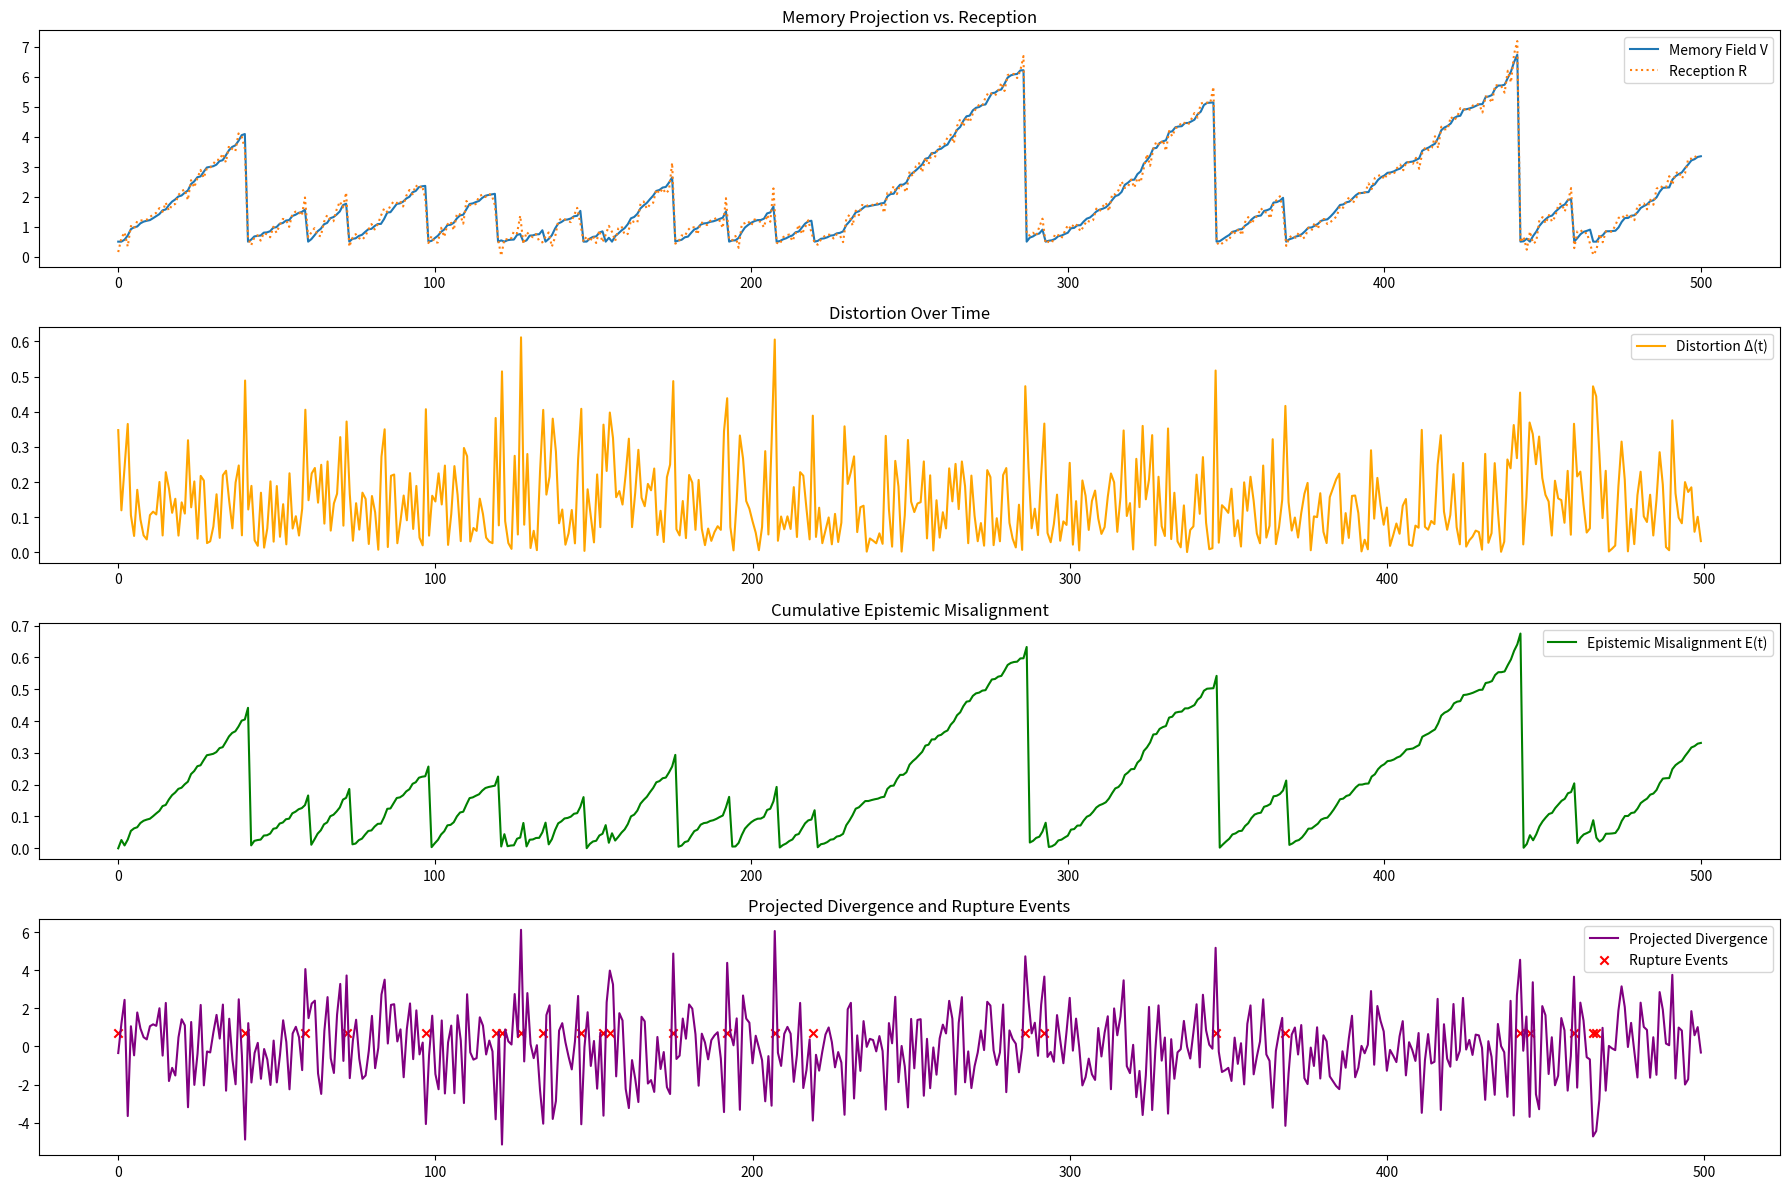
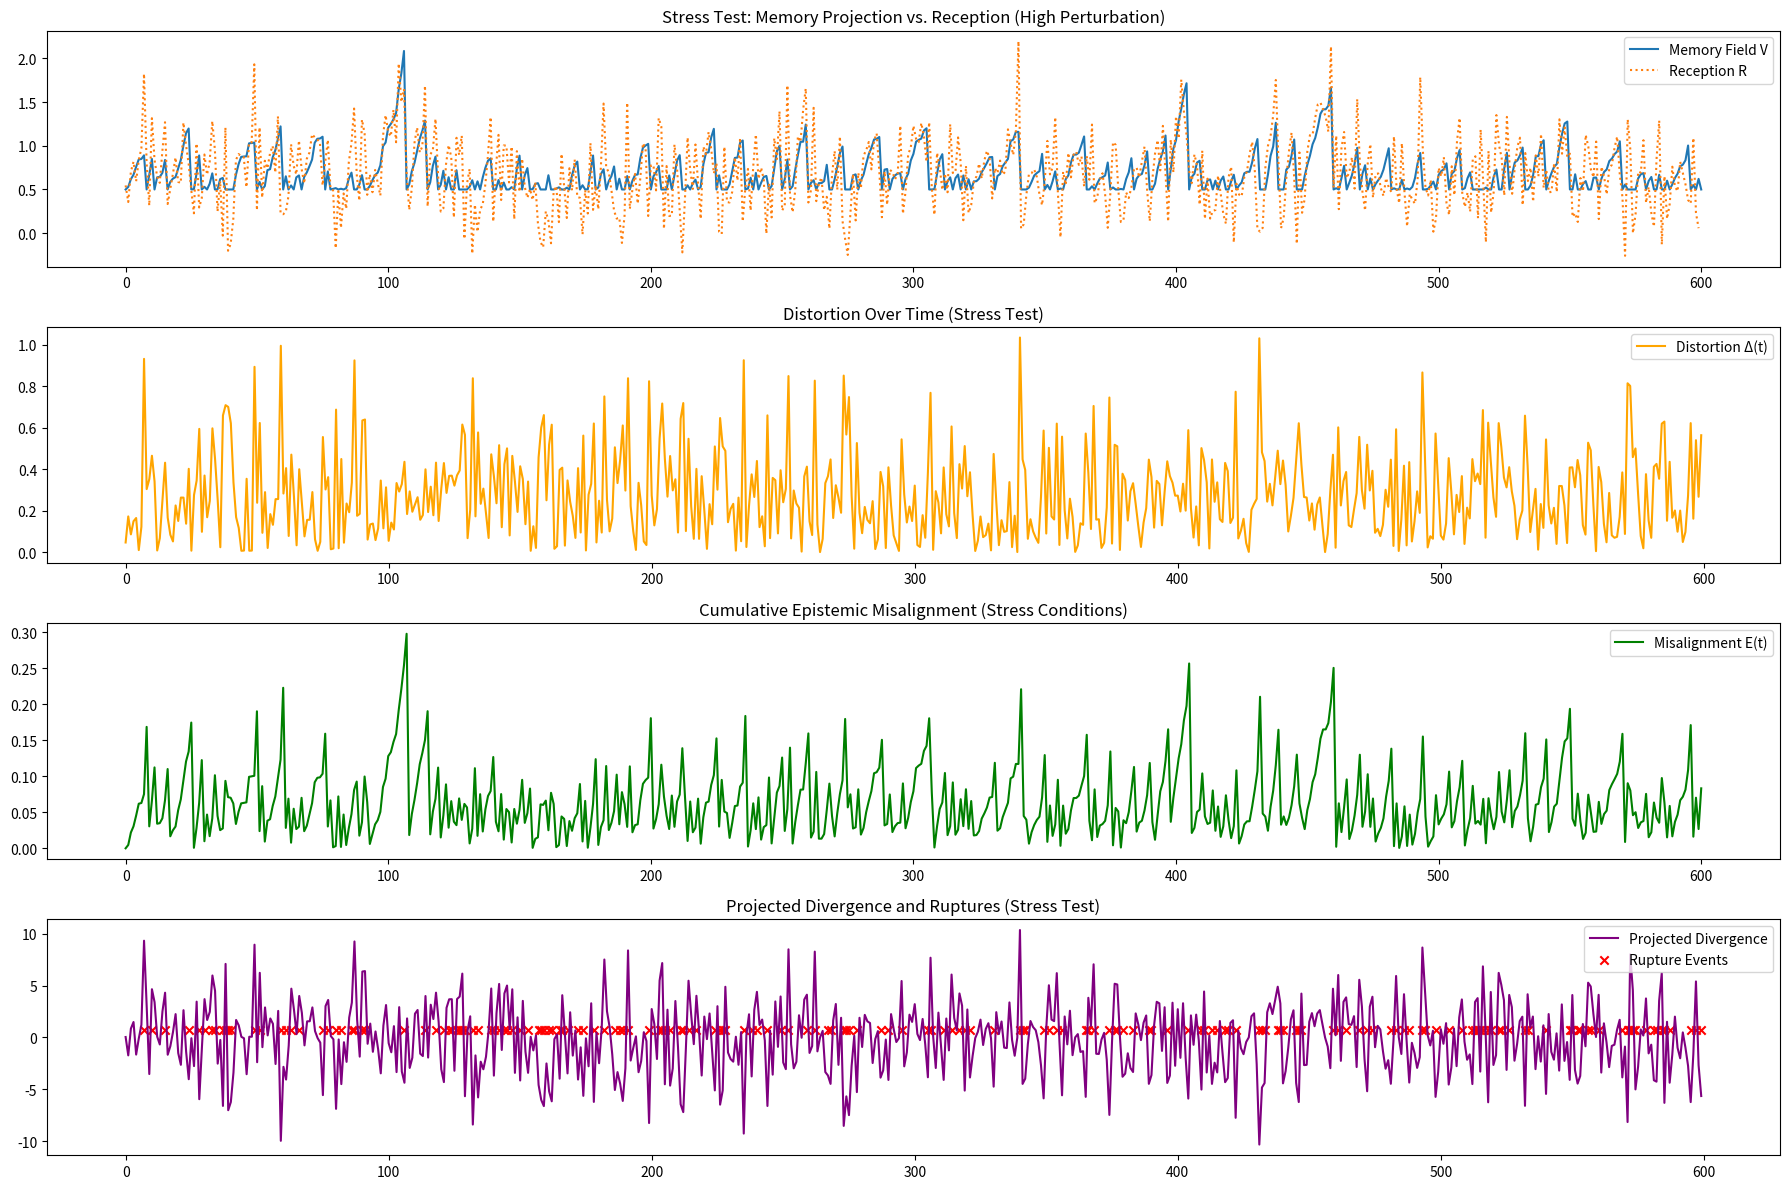

Here is the Python script that generated these plots, in order:
# -*- coding: utf-8 -*-
"""baseline_stresstest.ipynb

Automatically generated by Colab.

Original file is located at
    https://colab.research.google.com/<link-removed>
"""

#Baseline Recursion System Results
import numpy as np
import matplotlib.pyplot as plt

# PARAMETERS AND CONSTANTS

timesteps = 500                     # Number of recursion cycles
base_threshold = 0.35               # Initial rupture threshold
sigma_reception = 0.18              # Noise magnitude in reception field
sigma_threshold = 0.015             # Noise in threshold scaling
adjustment_scale = 0.55             # Adjustment factor multiplier
cumulative_scale = 0.075            # Misalignment growth scaling
threshold_scale_factor = 0.04       # Sensitivity of threshold to misalignment
dt = 0.1                            # Time differential for divergence

# STATE INITIALIZATION

V = [0.5]                           # Memory projection field values log
R = []                              # Reception field values log
E_field = [0.0]                     # Cumulative epistemic misalignment field values log
rupture_events = []                 # Rupture event log (1 if rupture, else 0)
projected_divergence = []           # Projected divergence values log
distortion_trace = []               # Distortion values log

# FUNCTION DEFINITIONS

def generate_reception(V_t):
    """Generates perturbed reception R(t)."""
    return V_t + np.random.normal(0, sigma_reception)

def calc_distortion(R_t, V_t):
    """Calculates distortion Δ(t) = |R(t) - V(t)|."""
    return abs(R_t - V_t)

def apply_monad(V_t, delta_t, E_t):
    """Applies Continuity Monad (recursion adjustment)."""
    return V_t + adjustment_scale * delta_t * (1 + E_t)

# MAIN SIMULATION LOOP

cumulative_misalignment = 0.0

for t in range(timesteps):
    R_t = generate_reception(V[-1])
    R.append(R_t)

    delta_t = calc_distortion(R_t, V[-1])
    distortion_trace.append(delta_t)

    cumulative_misalignment += delta_t * cumulative_scale
    E_field.append(cumulative_misalignment)

    dynamic_threshold = base_threshold + cumulative_misalignment * threshold_scale_factor + np.random.normal(0, sigma_threshold)
    divergence = (R_t - V[-1]) / (dt if t else 1)
    projected_divergence.append(divergence)

    if delta_t <= dynamic_threshold:
        V_new = apply_monad(V[-1], delta_t, cumulative_misalignment)
        rupture_events.append(0)
    else:
        V_new = 0.5
        cumulative_misalignment = 0
        rupture_events.append(1)

    V.append(V_new)

# VISUALIZATION OF RESULTS

plt.figure(figsize=(18, 12))

# Memory projection vs. reception
plt.subplot(4, 1, 1)
plt.plot(V, label='Memory Field V')
plt.plot(R, label='Reception R', linestyle='dotted')
plt.title("Memory Projection vs. Reception")
plt.legend()

# Distortion over time
plt.subplot(4, 1, 2)
plt.plot(distortion_trace, label='Distortion Δ(t)', color='orange')
plt.title("Distortion Over Time")
plt.legend()

# Cumulative misalignment growth
plt.subplot(4, 1, 3)
plt.plot(E_field, label='Epistemic Misalignment E(t)', color='green')
plt.title("Cumulative Epistemic Misalignment")
plt.legend()

# Projected divergence and rupture occurrences
plt.subplot(4, 1, 4)
plt.plot(projected_divergence, label='Projected Divergence', color='purple')
plt.scatter(range(timesteps), [0.7 if rupture_events[i] == 1 else np.nan for i in range(timesteps)],
            color='red', marker='x', label='Rupture Events')
plt.title("Projected Divergence and Rupture Events")
plt.legend()

plt.tight_layout()
plt.show()



#stress test
import numpy as np
import matplotlib.pyplot as plt

# PARAMETERS AND CONSTANTS

timesteps = 600                     # Number of recursion cycles
base_threshold = 0.35               # Initial rupture threshold
sigma_reception = 0.35              # Increased reception noise (extreme perturbation)
sigma_threshold = 0.025             # Noise in dynamic threshold
adjustment_min, adjustment_max = 0.3, 0.7  # Monad adjustment scaling range
cumulative_scale = 0.1              # Misalignment accumulation factor
threshold_scale_factor = 0.05       # Threshold sensitivity to misalignment
dt = 0.1                            # Time differential for divergence calculation

# STATE INITIALIZATION

V = [0.5]                           # Memory field log
R = []                              # Reception log
E_field = [0.0]                     # Cumulative misalignment log
rupture_events = []                 # Rupture event log
projected_divergence = []           # Divergence log
distortion_trace = []               # Distortion log

# FUNCTION DEFINITIONS

def generate_reception(V_t):
    """Generates reception R(t) with large Gaussian noise."""
    return V_t + np.random.normal(0, sigma_reception)

def calc_distortion(R_t, V_t):
    """Computes distortion as absolute difference."""
    return abs(R_t - V_t)

def apply_monad(V_t, delta_t, E_t):
    """Applies Continuity Monad adjustment."""
    adj_factor = np.random.uniform(adjustment_min, adjustment_max) * delta_t * (1 + E_t)
    return V_t + adj_factor

# MAIN SIMULATION LOOP


cumulative_misalignment = 0.0

for t in range(timesteps):
    R_t = generate_reception(V[-1])
    R.append(R_t)

    delta_t = calc_distortion(R_t, V[-1])
    distortion_trace.append(delta_t)

    cumulative_misalignment += delta_t * cumulative_scale
    E_field.append(cumulative_misalignment)

    dynamic_threshold = base_threshold + cumulative_misalignment * threshold_scale_factor + np.random.normal(0, sigma_threshold)
    divergence = (R_t - V[-1]) / (dt if t else 1)
    projected_divergence.append(divergence)

    if delta_t <= dynamic_threshold:
        V_new = apply_monad(V[-1], delta_t, cumulative_misalignment)
        rupture_events.append(0)
    else:
        V_new = 0.5
        cumulative_misalignment = 0.0
        rupture_events.append(1)

    V.append(V_new)

# ==========================
# VISUALIZATION OF RESULTS
# ==========================

plt.figure(figsize=(18, 12))

# Memory field vs. reception
plt.subplot(4, 1, 1)
plt.plot(V, label='Memory Field V')
plt.plot(R, label='Reception R', linestyle='dotted')
plt.title("Stress Test: Memory Projection vs. Reception (High Perturbation)")
plt.legend()

# Distortion over time
plt.subplot(4, 1, 2)
plt.plot(distortion_trace, label='Distortion Δ(t)', color='orange')
plt.title("Distortion Over Time (Stress Test)")
plt.legend()

# Cumulative epistemic misalignment
plt.subplot(4, 1, 3)
plt.plot(E_field, label='Misalignment E(t)', color='green')
plt.title("Cumulative Epistemic Misalignment (Stress Conditions)")
plt.legend()

# Projected divergence and rupture events
plt.subplot(4, 1, 4)
plt.plot(projected_divergence, label='Projected Divergence', color='purple')
plt.scatter(range(timesteps), [0.7 if rupture_events[i] == 1 else np.nan for i in range(timesteps)],
            color='red', marker='x', label='Rupture Events')
plt.title("Projected Divergence and Ruptures (Stress Test)")
plt.legend()

plt.tight_layout()
plt.show()